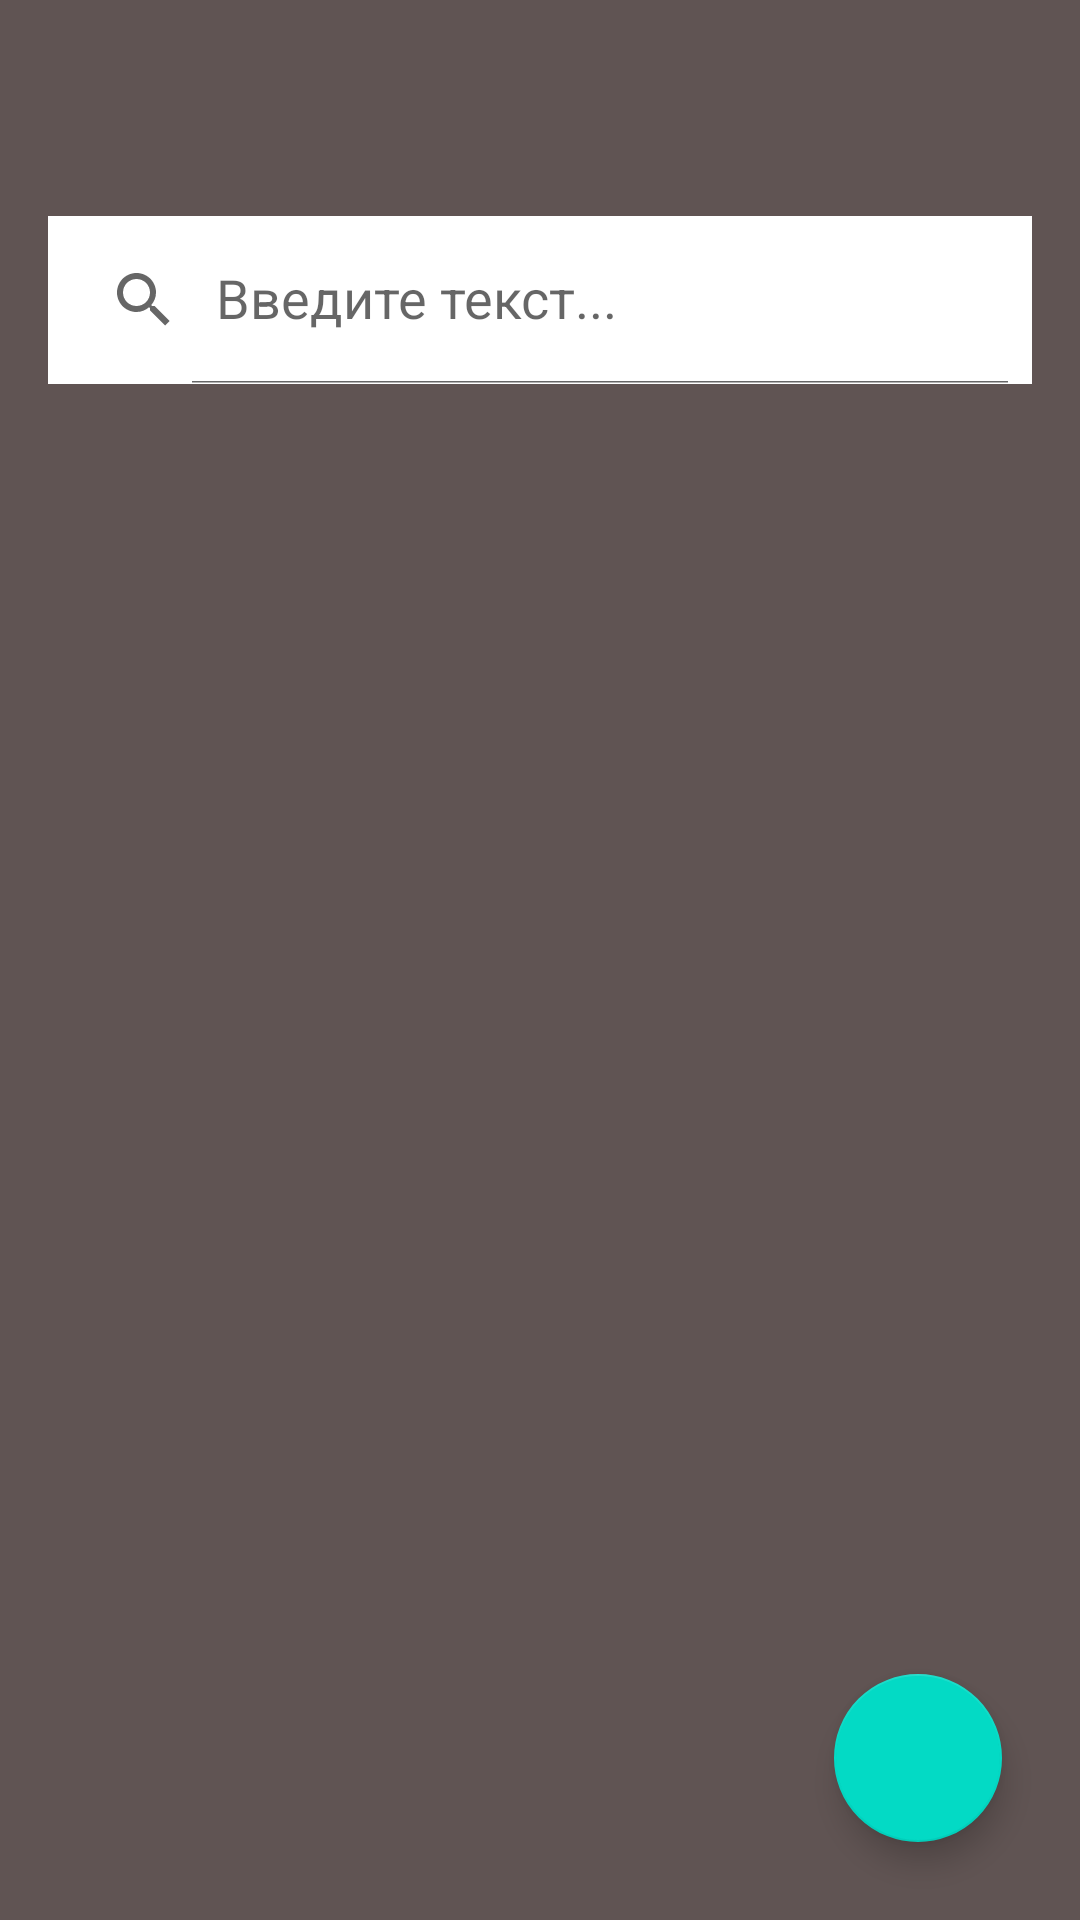

Layout XML and referenced resources for this Android screen:
<!-- AndroidManifest.xml: application theme Theme.Zametki -->
<!-- res/layout/activity_main.xml -->
<?xml version="1.0" encoding="utf-8"?>
<RelativeLayout
    xmlns:android="http://schemas.android.com/apk/res/android"
    xmlns:app="http://schemas.android.com/apk/res-auto"
    xmlns:tools="http://schemas.android.com/tools"
    android:id="@+id/container"
    android:layout_width="match_parent"
    android:layout_height="match_parent"
    android:paddingTop="?attr/actionBarSize"
    android:orientation="vertical"
    tools:context=".MainActivity"
    android:background="@color/color5">
    <androidx.appcompat.widget.SearchView
        android:id="@+id/searchView_home"
        android:layout_margin="16dp"
        app:queryHint="Введите текст..."
        app:iconifiedByDefault="false"
        android:layout_alignParentTop="true"
        android:background="@color/white"
        android:layout_width="match_parent"
        android:layout_height="?android:attr/actionBarSize"
        />

    <androidx.recyclerview.widget.RecyclerView
        android:id ="@+id/recycler_home"
        android:layout_margin="8dp"
        android:layout_width="match_parent"
        android:layout_height="match_parent"
        android:layout_below="@+id/searchView_home">
    </androidx.recyclerview.widget.RecyclerView>

    <com.google.android.material.floatingactionbutton.FloatingActionButton
       android:id="@+id/fab_add"
        android:layout_margin="26dp"
        android:layout_width="wrap_content"
        android:layout_height="wrap_content"
        android:layout_alignParentBottom="true"
        android:layout_alignParentEnd="true"
        android:src="@drawable/ic_plus_icon"
        android:contentDescription="TODO" />



</RelativeLayout>
<!-- resources referenced by this layout -->
<resources>
  <color name="color5">#605453</color>
  <color name="white">#FFFFFFFF</color>
  <style name="Theme.Zametki" parent="Theme.MaterialComponents.DayNight.DarkActionBar">
          
          <item name="colorPrimary">@color/purple_500</item>
          <item name="colorPrimaryVariant">@color/purple_700</item>
          <item name="colorOnPrimary">@color/white</item>
          
          <item name="colorSecondary">@color/teal_200</item>
          <item name="colorSecondaryVariant">@color/teal_700</item>
          <item name="colorOnSecondary">@color/black</item>
          
          <item name="android:statusBarColor">?attr/colorPrimaryVariant</item>
          
      </style>
  <color name="purple_500">#FF6200EE</color>
  <color name="purple_700">#FF3700B3</color>
  <color name="teal_200">#FF03DAC5</color>
  <color name="teal_700">#FF018786</color>
  <color name="black">#FF000000</color>
</resources>
